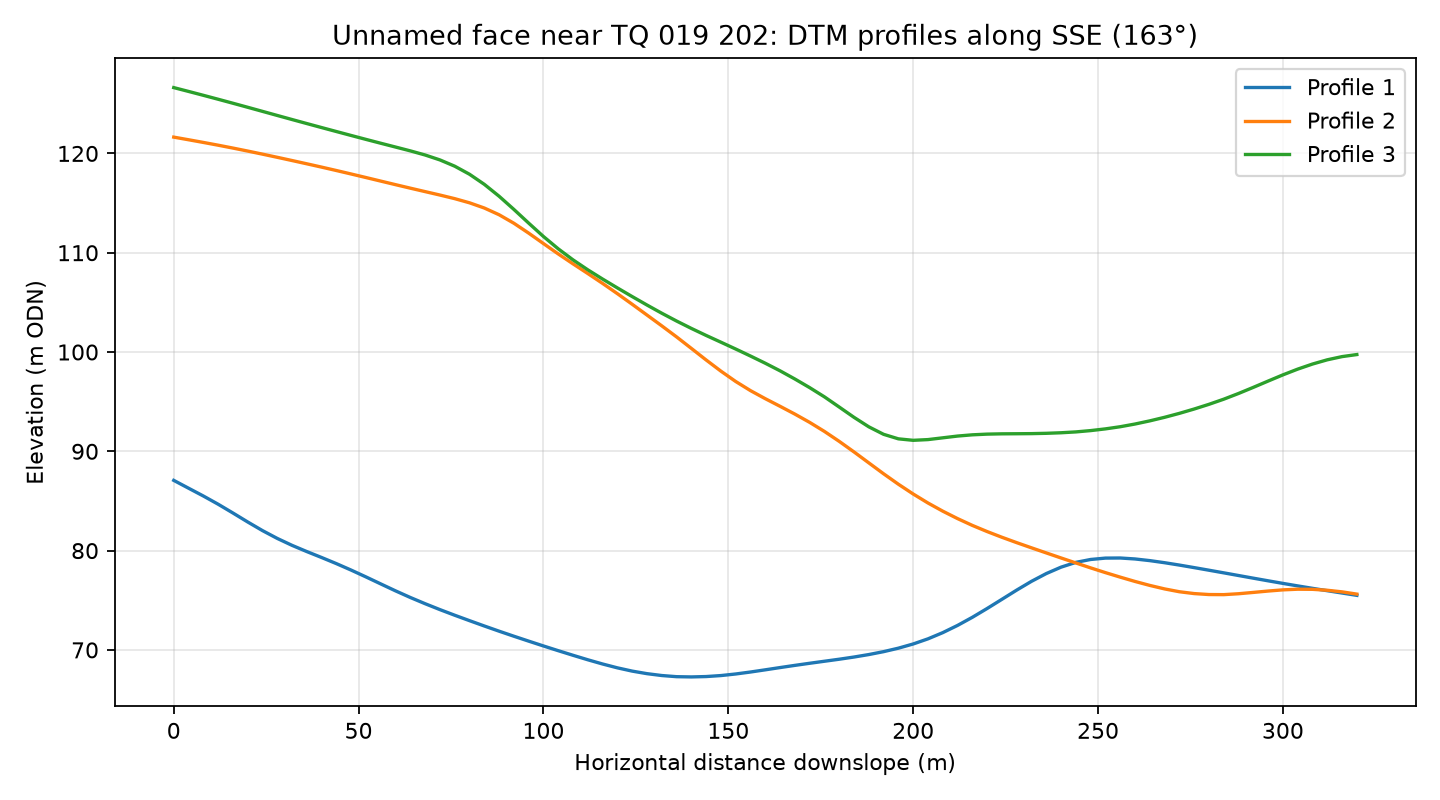

The file beside this chart, header and first rows:
profile, distance_m, elevation_m
1, 0.0, 87.08
1, 4.0, 86.29
1, 8.0, 85.5
1, 12.0, 84.67
1, 16.0, 83.79
1, 20.0, 82.88
1, 24.0, 82.02
1, 28.0, 81.23
1, 32.0, 80.53
1, 36.0, 79.9
1, 40.0, 79.31
1, 44.0, 78.69
1, 48.0, 78.04
1, 52.0, 77.35
1, 56.0, 76.64
1, 60.0, 75.94
1, 64.0, 75.28
1, 68.0, 74.65
1, 72.0, 74.06
1, 76.0, 73.49
1, 80.0, 72.95
1, 84.0, 72.41
1, 88.0, 71.89
1, 92.0, 71.38
1, 96.0, 70.88
1, 100.0, 70.4
1, 104.0, 69.92
1, 108.0, 69.46
1, 112.0, 69.01
1, 116.0, 68.58
1, 120.0, 68.19
1, 124.0, 67.86
1, 128.0, 67.61
1, 132.0, 67.42
1, 136.0, 67.3
1, 140.0, 67.28
1, 144.0, 67.32
1, 148.0, 67.42
1, 152.0, 67.58
1, 156.0, 67.77
1, 160.0, 68
1, 164.0, 68.22
1, 168.0, 68.44
1, 172.0, 68.65
1, 176.0, 68.86
1, 180.0, 69.06
1, 184.0, 69.28
1, 188.0, 69.53
1, 192.0, 69.82
1, 196.0, 70.17
1, 200.0, 70.6
1, 204.0, 71.11
1, 208.0, 71.74
1, 212.0, 72.47
1, 216.0, 73.28
1, 220.0, 74.17
1, 224.0, 75.1
1, 228.0, 76.02
1, 232.0, 76.91
1, 236.0, 77.69
... 183 more rows
